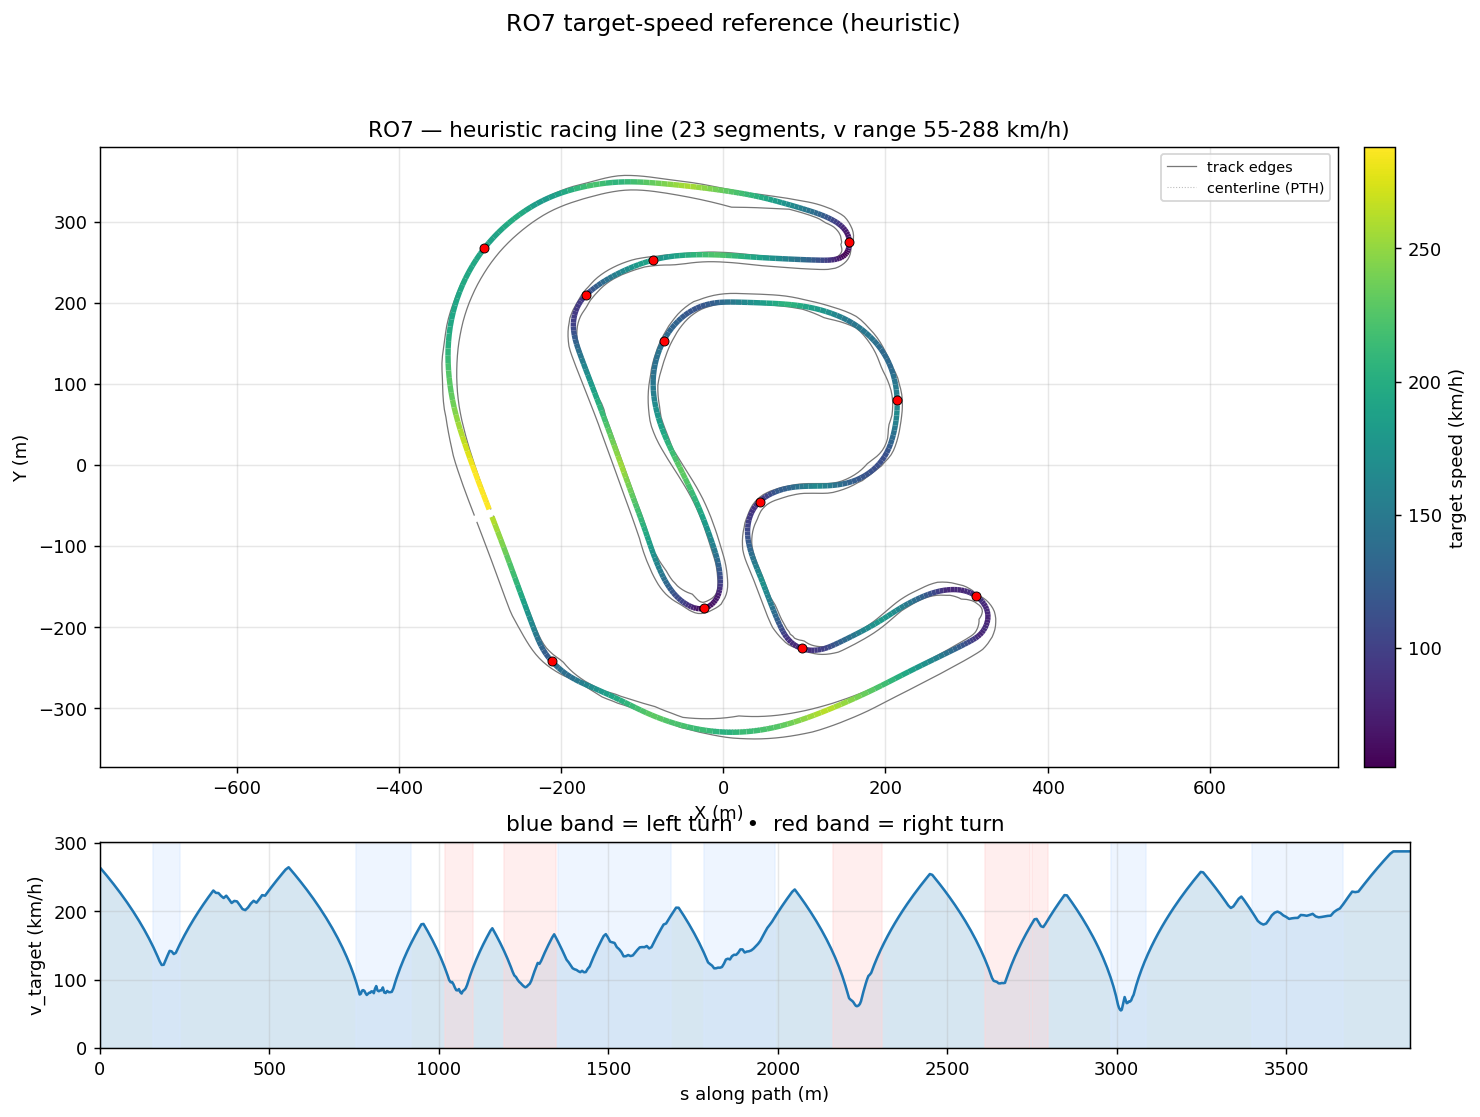

Data behind this chart, as committed beside it:
s_m, x_center_m, y_center_m, z_center_m, x_line_m, y_line_m, offset_m, heading_rad, curvature_1_per_m, radius_m, slope_pct, width_m, drive_left_m, drive_right_m, limit_left_m, limit_right_m, segment_id, segment_kind, v_target_ms, v_target_kmh
0.0, -286.1, -64.02, 13.08, -285.4, -63.75, 0.7533, -1.21, -4.949275882674574e-05, 20205, -0.8171, 21.75, -19, 2.75, -150.0, 2.75, 0, straight, 73.42, 264.3
9.852, -282.7, -73.23, 13, -281.9, -72.94, 0.8235, -1.21, -9.508766774422167e-05, 10517, -0.831, 21.7, -18.9, 2.8, -150.0, 2.8, 0, straight, 71.82, 258.5
19.75, -279.2, -82.49, 12.91, -278.3, -82.18, 0.8829, -1.212, -0.0001914, 5225, -0.9054, 21.75, -18.9, 2.85, -150.0, 2.85, 0, straight, 70.18, 252.6
30.01, -275.6, -92.09, 12.81, -274.7, -91.77, 0.9301, -1.214, -0.0001745, 5729, -0.9377, 21.75, -18.85, 2.9, -150.0, 2.9, 0, straight, 68.44, 246.4
40.3, -271.9, -101.7, 12.72, -271, -101.4, 0.9638, -1.215, -8.20238595740791e-05, 12192, -0.9635, 21.75, -18.8, 2.95, -150.0, 2.95, 0, straight, 66.64, 239.9
50.31, -268.5, -111.1, 12.62, -267.5, -110.8, 0.9839, -1.216, -8.24408081172151e-05, 12130, -0.9393, 21.75, -18.8, 2.95, -150.0, 2.95, 0, straight, 64.85, 233.5
60.36, -265, -120.5, 12.53, -264.1, -120.2, 0.9908, -1.217, -9.66138947736464e-05, 10350, -0.8345, 21.8, -18.85, 2.95, -150.0, 2.95, 0, straight, 63, 226.8
70.42, -261.5, -130, 12.45, -260.6, -129.6, 0.9857, -1.218, -2.593772460816879e-05, 38554, -0.7965, 21.75, -18.85, 2.9, -150.0, 2.9, 0, straight, 61.09, 219.9
80.24, -258.1, -139.2, 12.37, -257.2, -138.9, 0.9706, -1.218, 6.910218525175982e-05, 14471, -0.8461, 21.8, -18.9, 2.9, -150.0, 2.9, 0, straight, 59.17, 213
89.63, -254.9, -148, 12.29, -254, -147.7, 0.9475, -1.217, 0.0001969, 5077, -0.7661, 21.8, -18.9, 2.9, -150.0, 2.9, 0, straight, 57.27, 206.2
98.61, -251.7, -156.4, 12.23, -250.9, -156.1, 0.9185, -1.214, 0.0002336, 4280, -0.5706, 21.8, -18.9, 2.9, -150.0, 2.9, 0, straight, 55.4, 199.4
107.2, -248.7, -164.5, 12.19, -247.9, -164.2, 0.8854, -1.213, 0.0001854, 5393, -0.6507, 21.8, -18.9, 2.9, -150.0, 2.9, 0, straight, 53.54, 192.7
115.4, -245.8, -172.2, 12.12, -245.1, -171.9, 0.8493, -1.211, 0.0001766, 5662, -0.687, 21.8, -18.85, 2.95, -145.1, 2.95, 0, straight, 51.71, 186.1
123.2, -243.1, -179.4, 12.08, -242.4, -179.1, 0.8108, -1.21, 0.0001398, 7151, -0.5718, 21.38, -18.38, 3, -137.4, 3, 0, straight, 49.91, 179.7
130.6, -240.5, -186.4, 12.04, -239.8, -186.1, 0.7699, -1.209, 0.0002037, 4910, -0.6815, 20.43, -17.38, 3.05, -130, 3.05, 0, straight, 48.12, 173.2
137.7, -238, -193, 11.98, -237.3, -192.8, 0.7261, -1.207, 0.0005447, 1836, -0.6805, 19.48, -16.38, 3.1, -122.8, 3.1, 0, straight, 46.35, 166.9
144.6, -235.5, -199.4, 11.94, -234.9, -199.2, 0.6787, -1.201, 0.001188, 842, -0.6133, 18.58, -15.38, 3.2, -116, 3.2, 0, straight, 44.57, 160.5
151.3, -233.1, -205.7, 11.9, -232.5, -205.4, 0.6268, -1.191, 0.002325, 430, -0.8483, 17.69, -14.39, 3.3, -109.3, 3.3, 0, straight, 42.77, 154
157.8, -230.6, -211.7, 11.83, -230.1, -211.5, 0.5694, -1.171, 0.004397, 227.4, -0.8825, 16.84, -13.39, 3.45, -102.8, 3.45, 1, left, 40.94, 147.4
164.1, -228, -217.5, 11.78, -227.6, -217.3, 0.5063, -1.135, 0.006949, 143.9, -0.9185, 16.14, -12.39, 3.75, -96.45, 3.75, 1, left, 39.08, 140.7
170.3, -225.3, -223, 11.72, -224.9, -222.8, 0.4372, -1.085, 0.009299, 107.5, -1.486, 15.59, -11.39, 4.2, -90.32, 4.2, 1, left, 37.19, 133.9
176.2, -222.4, -228.2, 11.6, -222.1, -228, 0.3627, -1.023, 0.01105, 90.48, -2.118, 15.24, -10.39, 4.85, -84.35, 4.85, 1, left, 35.25, 126.9
182.1, -219.2, -233.1, 11.47, -218.9, -232.9, 0.2836, -0.954, 0.01201, 83.27, -2.568, 15.24, -9.391, 5.849, -78.48, 5.85, 1, left, 33.81, 121.7
187.9, -215.6, -237.7, 11.3, -215.5, -237.6, 0.2015, -0.8823, 0.01194, 83.74, -3.115, 15.24, -8.392, 6.848, -72.67, 7.1, 1, left, 33.91, 122.1
193.7, -211.8, -242.1, 11.1, -211.7, -242, 0.1183, -0.8153, 0.01066, 93.85, -3.714, 15.24, -7.393, 7.847, -66.87, 8.65, 1, left, 35.86, 129.1
199.6, -207.7, -246.2, 10.87, -207.7, -246.2, 0.03618, -0.7583, 0.008851, 113, -4.131, 15.24, -6.394, 8.846, -61.03, 10.5, 1, left, 37.73, 135.8
205.5, -203.3, -250.2, 10.62, -203.3, -250.2, -0.04224, -0.7113, 0.00825, 121.2, -4.475, 14.49, -5.395, 9.092, -57.1, 12.4, 1, left, 39.54, 142.3
211.5, -198.7, -254, 10.34, -198.7, -254.1, -0.1143, -0.6598, 0.008868, 112.8, -4.753, 12.49, -4.396, 8.093, -56.07, 14.45, 1, left, 39.35, 141.6
217.6, -193.8, -257.6, 10.04, -193.9, -257.7, -0.1775, -0.604, 0.009377, 106.6, -5.158, 10.49, -3.397, 7.094, -55.66, 16.8, 1, left, 38.26, 137.7
223.7, -188.6, -260.9, 9.704, -188.7, -261.1, -0.2297, -0.5448, 0.009134, 109.5, -5.43, 8.493, -2.398, 6.095, -53.78, 19.45, 1, left, 38.77, 139.6
230, -183.2, -264, 9.366, -183.3, -264.3, -0.2699, -0.4903, 0.007609, 131.4, -5.206, 6.495, -1.399, 5.096, -51.92, 22.3, 1, left, 40.63, 146.3
236.4, -177.5, -266.9, 9.046, -177.6, -267.2, -0.2983, -0.4488, 0.005324, 187.8, -4.319, 5.317, -1.22, 4.097, -49.21, 25.2, 1, left, 42.44, 152.8
242.9, -171.6, -269.6, 8.813, -171.7, -269.9, -0.3164, -0.4222, 0.003092, 323.5, -3.005, 5.317, -2.219, 3.098, -46.01, 28, 2, straight, 44.19, 159.1
249.4, -165.6, -272.3, 8.655, -165.7, -272.6, -0.3276, -0.4087, 0.001192, 838.9, -1.904, 5.782, -3.218, 2.564, -42.64, 30.6, 2, straight, 45.91, 165.3
256.1, -159.5, -274.9, 8.562, -159.6, -275.2, -0.3364, -0.4066, -0.0002012, 4971, -1.191, 6.247, -4.217, 2.03, -39.44, 32.9, 2, straight, 47.58, 171.3
262.8, -153.3, -277.6, 8.496, -153.4, -277.9, -0.3481, -0.4115, -0.0008192, 1221, -0.8766, 6.536, -5.216, 1.32, -36.73, 34.22, 2, straight, 49.22, 177.2
269.6, -147.1, -280.3, 8.444, -147.2, -280.7, -0.3679, -0.4177, -0.0009042, 1106, -1.075, 7.971, -6.215, 1.756, -34.87, 36.69, 2, straight, 50.82, 183
276.5, -140.8, -283.1, 8.348, -140.9, -283.5, -0.4008, -0.4239, -0.0009513, 1051, -1.44, 8.726, -6.011, 2.715, -34.17, 38.01, 2, straight, 52.4, 188.6
283.5, -134.4, -286, 8.244, -134.6, -286.4, -0.4501, -0.4309, -0.0009475, 1055, -1.438, 9.203, -5.529, 3.674, -33.35, 39.25, 2, straight, 53.94, 194.2
290.6, -128, -289, 8.147, -128.2, -289.5, -0.5176, -0.4372, -0.0008679, 1152, -1.273, 9.359, -5.249, 4.11, -29.85, 40.2, 2, straight, 55.46, 199.7
297.7, -121.6, -292, 8.063, -121.8, -292.6, -0.6037, -0.4432, -0.000571, 1751, -1.263, 9.345, -4.25, 5.095, -28.05, 40.85, 2, straight, 56.95, 205
304.9, -115.1, -295.1, 7.965, -115.4, -295.8, -0.707, -0.4453, 0.0003196, 3129, -1.462, 9.494, -3.4, 6.094, -26.2, 41.25, 2, straight, 58.42, 210.3
312.2, -108.5, -298.3, 7.851, -108.8, -299, -0.8253, -0.4385, 0.001493, 669.7, -1.382, 9.893, -2.8, 7.093, -24.45, 41.45, 2, straight, 59.87, 215.5
319.5, -101.8, -301.3, 7.763, -102.2, -302.2, -0.9559, -0.4234, 0.002444, 409.1, -1.161, 10.39, -2.3, 8.092, -22.6, 41.45, 2, straight, 61.3, 220.7
327, -95.02, -304.3, 7.68, -95.45, -305.3, -1.096, -0.4024, 0.002999, 333.4, -1.16, 11.14, -2.05, 9.091, -20.8, 41.2, 2, straight, 62.71, 225.7
334.4, -88.13, -307.2, 7.591, -88.59, -308.3, -1.243, -0.3788, 0.003318, 301.4, -1.142, 11.9, -1.95, 9.95, -18.5, 40.85, 2, straight, 64.09, 230.7
341.9, -81.14, -309.8, 7.509, -81.62, -311.1, -1.395, -0.3528, 0.003444, 290.4, -1.074, 11.75, -2.05, 9.7, -16.1, 40.4, 2, straight, 63.14, 227.3
349.5, -74.01, -312.4, 7.429, -74.51, -313.8, -1.551, -0.327, 0.003452, 289.7, -1.1, 11.75, -2.35, 9.4, -13.5, 39.75, 2, straight, 63.06, 227
357.1, -66.75, -314.7, 7.342, -67.25, -316.4, -1.709, -0.3003, 0.003583, 279.1, -1.192, 12, -2.85, 9.15, -10.35, 38.9, 2, straight, 61.9, 222.9
364.8, -59.36, -316.9, 7.247, -59.86, -318.7, -1.868, -0.272, 0.003685, 271.4, -1.165, 12.35, -3.849, 8.5, -8.1, 38.05, 2, straight, 61.04, 219.7
372.6, -51.86, -318.9, 7.162, -52.34, -320.8, -2.028, -0.2433, 0.003574, 279.8, -1.204, 12.75, -4.848, 7.9, -7.85, 36.95, 2, straight, 61.98, 223.1
380.4, -44.24, -320.7, 7.059, -44.71, -322.8, -2.187, -0.2163, 0.003726, 268.4, -1.263, 13.75, -4.85, 8.899, -9.15, 35.8, 2, straight, 60.57, 218
388.3, -36.51, -322.2, 6.963, -36.94, -324.5, -2.344, -0.1848, 0.003942, 253.7, -1.143, 15.2, -5.3, 9.898, -10.75, 34.4, 2, straight, 59.01, 212.5
396.2, -28.68, -323.6, 6.878, -29.06, -326.1, -2.496, -0.1539, 0.003833, 260.9, -1.027, 16.85, -5.95, 10.9, -12.55, 33, 2, straight, 59.85, 215.5
404.2, -20.76, -324.7, 6.8, -21.08, -327.3, -2.641, -0.1237, 0.003856, 259.3, -1.003, 18.4, -6.5, 11.9, -14.55, 31.4, 2, straight, 59.67, 214.8
412.3, -12.75, -325.6, 6.717, -13, -328.3, -2.773, -0.09199, 0.004057, 246.5, -0.9844, 20.2, -7.3, 12.9, -16.7, 29.7, 2, straight, 58.17, 209.4
420.4, -4.663, -326.2, 6.641, -4.831, -329.1, -2.889, -0.05805, 0.004293, 233, -0.9612, 22.14, -8.25, 13.89, -18.9, 27.9, 2, straight, 56.55, 203.6
428.5, 3.489, -326.5, 6.561, 3.423, -329.5, -2.984, -0.02215, 0.00436, 229.4, -0.9447, 24.14, -9.249, 14.89, -21.1, 26, 2, straight, 56.11, 202
436.7, 11.69, -326.6, 6.486, 11.73, -329.6, -3.053, 0.0133, 0.004201, 238.1, -0.8379, 26.09, -10.2, 15.89, -23.1, 24.15, 2, straight, 57.17, 205.8
445, 19.94, -326.3, 6.423, 20.09, -329.4, -3.093, 0.04698, 0.003974, 251.6, -0.7835, 27.89, -11, 16.89, -24.9, 22.25, 3, straight, 58.78, 211.6
... 554 more rows
